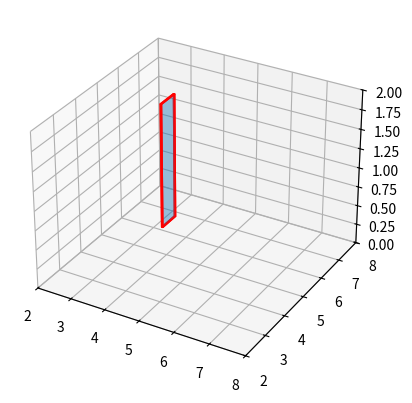

This figure's Python source:
# 这段代码的all_boxes_range来源于relvolute.py中的all_boxes_range,这一步的目的是再现我所要建立势能场的背景
import numpy as np
import matplotlib.pyplot as plt
from mpl_toolkits.mplot3d.art3d import Poly3DCollection
#all_boxes_range=[[[4.098999999999999, 5.419, 1.054], [4.101, 5.419, 1.054], [4.101, 5.421, 1.054], [4.098999999999999, 5.421, 1.054], [4.098999999999999, 5.419, 1.0559999999999998], [4.101, 5.419, 1.0559999999999998], [4.101, 5.421, 1.0559999999999998], [4.098999999999999, 5.421, 1.0559999999999998]], [[3.1862777365475883, 5.069626060035825, 0.32445440387725766], [3.833652749660611, 5.069626060035825, 0.32445440387725766], [3.833652749660611, 5.10759665825665, 0.32445440387725766], [3.1862777365475883, 5.10759665825665, 0.32445440387725766], [3.1862777365475883, 5.069626060035825, 1.9208873894214626], [3.833652749660611, 5.069626060035825, 1.9208873894214626], [3.833652749660611, 5.10759665825665, 1.9208873894214626], [3.1862777365475883, 5.10759665825665, 1.9208873894214626]], [[3.211781252744793, 4.954778346326948, 0.9621310020089143], [3.245482742789387, 4.954778346326948, 0.9621310020089143], [3.245482742789387, 4.991910760191083, 0.9621310020089143], [3.211781252744793, 4.991910760191083, 0.9621310020089143], [3.211781252744793, 4.954778346326948, 1.3775105144977564], [3.245482742789387, 4.954778346326948, 1.3775105144977564], [3.245482742789387, 4.991910760191083, 1.3775105144977564], [3.211781252744793, 4.991910760191083, 1.3775105144977564]], [[3.8342374981641765, 5.682189099311828, 0.015757085800170767], [4.409681093573571, 5.682189099311828, 0.015757085800170767], [4.409681093573571, 5.74132460463047, 0.015757085800170767], [3.8342374981641765, 5.74132460463047, 0.015757085800170767], [3.8342374981641765, 5.682189099311828, 2.049774296760559], [4.409681093573571, 5.682189099311828, 2.049774296760559], [4.409681093573571, 5.74132460463047, 2.049774296760559], [3.8342374981641765, 5.74132460463047, 2.049774296760559]], [[3.8342374981641756, 5.095949591517448, 0.015757085800170767], [4.40968109357357, 5.095949591517448, 0.015757085800170767], [4.40968109357357, 5.158115598142147, 0.015757085800170767], [3.8342374981641756, 5.158115598142147, 0.015757085800170767], [3.8342374981641756, 5.095949591517448, 2.049774296760559], [4.40968109357357, 5.095949591517448, 2.049774296760559], [4.40968109357357, 5.158115598142147, 2.049774296760559], [3.8342374981641756, 5.158115598142147, 2.049774296760559]], [[3.834237498164176, 5.135198701739311, 1.8739398140907284], [4.409681093573569, 5.135198701739311, 1.8739398140907284], [4.409681093573569, 5.701363785147667, 1.8739398140907284], [3.834237498164176, 5.701363785147667, 1.8739398140907284], [3.834237498164176, 5.135198701739311, 2.049774296760559], [4.409681093573569, 5.135198701739311, 2.049774296760559], [4.409681093573569, 5.701363785147667, 2.049774296760559], [3.834237498164176, 5.701363785147667, 2.049774296760559]], [[3.834237498164177, 5.135198701739311, 0.015757085800170517], [4.409681093573571, 5.135198701739311, 0.015757085800170517], [4.409681093573571, 5.701363785147667, 0.015757085800170517], [3.834237498164177, 5.701363785147667, 0.015757085800170517], [3.834237498164177, 5.135198701739311, 0.3738451318740845], [4.409681093573571, 5.135198701739311, 0.3738451318740845], [4.409681093573571, 5.701363785147667, 0.3738451318740845], [3.834237498164177, 5.701363785147667, 0.3738451318740845]], [[4.393690905094146, 5.135198701739311, 0.01575708580017121], [4.40968109357357, 5.135198701739311, 0.01575708580017121], [4.40968109357357, 5.701363785147667, 0.01575708580017121], [4.393690905094146, 5.701363785147667, 0.01575708580017121], [4.393690905094146, 5.135198701739311, 2.049774296760559], [4.40968109357357, 5.135198701739311, 2.049774296760559], [4.40968109357357, 5.701363785147667, 2.049774296760559], [4.393690905094146, 5.701363785147667, 2.049774296760559]], [[3.8731993994712823, 5.134198701739311, 0.7832930037975309], [4.400690905094146, 5.134198701739311, 0.7832930037975309], [4.400690905094146, 5.702363785147667, 0.7832930037975309], [3.8731993994712823, 5.702363785147667, 0.7832930037975309], [3.8731993994712823, 5.134198701739311, 0.8234811943173409], [4.400690905094146, 5.134198701739311, 0.8234811943173409], [4.400690905094146, 5.702363785147667, 0.8234811943173409], [3.8731993994712823, 5.702363785147667, 0.8234811943173409]], [[3.873199399471282, 5.134198701739312, 1.3586930910348891], [4.401190314531325, 5.134198701739312, 1.3586930910348891], [4.401190314531325, 5.702930300474167, 1.3586930910348891], [3.873199399471282, 5.702930300474167, 1.3586930910348891], [3.873199399471282, 5.134198701739312, 1.3986151036024093], [4.401190314531325, 5.134198701739312, 1.3986151036024093], [4.401190314531325, 5.702930300474167, 1.3986151036024093], [3.873199399471282, 5.702930300474167, 1.3986151036024093]]] #FRIDGE
#all_boxes_range=[[[0.249, 0.499, 0.774], [1.751, 0.499, 0.774], [1.751, 1.501, 0.774], [0.249, 1.501, 0.774], [0.249, 0.499, 0.8260000000000001], [1.751, 0.499, 0.8260000000000001], [1.751, 1.501, 0.8260000000000001], [0.249, 1.501, 0.8260000000000001]], [[0.29899999999999993, 0.5489999999999999, -0.18600000000000005], [0.401, 0.5489999999999999, -0.18600000000000005], [0.401, 0.651, -0.18600000000000005], [0.29899999999999993, 0.651, -0.18600000000000005], [0.29899999999999993, 0.5489999999999999, 0.7659999999999999], [0.401, 0.5489999999999999, 0.7659999999999999], [0.401, 0.651, 0.7659999999999999], [0.29899999999999993, 0.651, 0.7659999999999999]], [[0.29899999999999993, 1.349, -0.18600000000000005], [0.401, 1.349, -0.18600000000000005], [0.401, 1.4509999999999998, -0.18600000000000005], [0.29899999999999993, 1.4509999999999998, -0.18600000000000005], [0.29899999999999993, 1.349, 0.7659999999999999], [0.401, 1.349, 0.7659999999999999], [0.401, 1.4509999999999998, 0.7659999999999999], [0.29899999999999993, 1.4509999999999998, 0.7659999999999999]], [[1.5989999999999998, 0.5489999999999999, -0.18600000000000005], [1.701, 0.5489999999999999, -0.18600000000000005], [1.701, 0.651, -0.18600000000000005], [1.5989999999999998, 0.651, -0.18600000000000005], [1.5989999999999998, 0.5489999999999999, 0.7659999999999999], [1.701, 0.5489999999999999, 0.7659999999999999], [1.701, 0.651, 0.7659999999999999], [1.5989999999999998, 0.651, 0.7659999999999999]], [[1.5989999999999998, 1.349, -0.18600000000000005], [1.701, 1.349, -0.18600000000000005], [1.701, 1.4509999999999998, -0.18600000000000005], [1.5989999999999998, 1.4509999999999998, -0.18600000000000005], [1.5989999999999998, 1.349, 0.7659999999999999], [1.701, 1.349, 0.7659999999999999], [1.701, 1.4509999999999998, 0.7659999999999999], [1.5989999999999998, 1.4509999999999998, 0.7659999999999999]]] #TABLE
#all_boxes_range=[[[3.801803249962627, 2.798124243974686, -0.050063745021820094], [4.398934257864952, 2.798124243974686, -0.050063745021820094], [4.398934257864952, 3.6138232537508013, -0.050063745021820094], [3.801803249962627, 3.6138232537508013, -0.050063745021820094], [3.801803249962627, 2.798124243974686, 0.7548704870939257], [4.398934257864952, 2.798124243974686, 0.7548704870939257], [4.398934257864952, 3.6138232537508013, 0.7548704870939257], [3.801803249962627, 3.6138232537508013, 0.7548704870939257]], [[3.217097979495048, 2.769108240962029, -0.050063745021820205], [3.570110748598099, 2.769108240962029, -0.050063745021820205], [3.570110748598099, 3.642838496804238, -0.050063745021820205], [3.217097979495048, 3.642838496804238, -0.050063745021820205], [3.217097979495048, 2.769108240962029, 0.7838857301473617], [3.570110748598099, 2.769108240962029, 0.7838857301473617], [3.570110748598099, 3.642838496804238, 0.7838857301473617], [3.217097979495048, 3.642838496804238, 0.7838857301473617]], [[3.5101837408633236, 3.226199499800802, 0.39260575091838834], [3.58548575181675, 3.226199499800802, 0.39260575091838834], [3.58548575181675, 3.544824745595456, 0.39260575091838834], [3.5101837408633236, 3.544824745595456, 0.39260575091838834], [3.5101837408633236, 3.226199499800802, 0.40060575091838835], [3.58548575181675, 3.226199499800802, 0.40060575091838835], [3.58548575181675, 3.544824745595456, 0.40060575091838835], [3.5101837408633236, 3.544824745595456, 0.40060575091838835]], [[3.5343434926958084, 2.8741577393412596, 0.39260575091838834], [3.57513200033617, 2.8741577393412596, 0.39260575091838834], [3.57513200033617, 3.2048625000191393, 0.39260575091838834], [3.5343434926958084, 3.2048625000191393, 0.39260575091838834], [3.5343434926958084, 2.8741577393412596, 0.40060575091838835], [3.57513200033617, 2.8741577393412596, 0.40060575091838835], [3.57513200033617, 3.2048625000191393, 0.40060575091838835], [3.5343434926958084, 3.2048625000191393, 0.40060575091838835]], [[3.1741110202760696, 2.8204960129261023, 0.5779345027208327], [3.2435712470502853, 2.8204960129261023, 0.5779345027208327], [3.2435712470502853, 3.587643731474877, 0.5779345027208327], [3.1741110202760696, 3.587643731474877, 0.5779345027208327], [3.1741110202760696, 2.8204960129261023, 0.6361732610464095], [3.2435712470502853, 2.8204960129261023, 0.6361732610464095], [3.2435712470502853, 3.587643731474877, 0.6361732610464095], [3.1741110202760696, 3.587643731474877, 0.6361732610464095]], [[3.2727112588377, 2.849713740408421, 0.3854447501748798], [3.8262027512134313, 2.849713740408421, 0.3854447501748798], [3.8262027512134313, 3.577601250350476, 0.3854447501748798], [3.2727112588377, 3.577601250350476, 0.3854447501748798], [3.2727112588377, 2.849713740408421, 0.6614444979429245], [3.8262027512134313, 2.849713740408421, 0.6614444979429245], [3.8262027512134313, 3.577601250350476, 0.6614444979429245], [3.2727112588377, 3.577601250350476, 0.6614444979429245]]]
#all_boxes_range=[[[3.1862777365475883, 5.069626060035825, 0.32445440387725766], [3.833652749660611, 5.069626060035825, 0.32445440387725766], [3.833652749660611, 5.10759665825665, 0.32445440387725766], [3.1862777365475883, 5.10759665825665, 0.32445440387725766], [3.1862777365475883, 5.069626060035825, 1.9208873894214626], [3.833652749660611, 5.069626060035825, 1.9208873894214626], [3.833652749660611, 5.10759665825665, 1.9208873894214626], [3.1862777365475883, 5.10759665825665, 1.9208873894214626]]]
all_boxes_range=[[[3.803266899943351, 5.094949591517448, 0.324454403877258], [3.8412374981641775, 5.094949591517448, 0.324454403877258], [3.8412374981641775, 5.74232460463047, 0.324454403877258], [3.803266899943351, 5.74232460463047, 0.324454403877258], [3.803266899943351, 5.094949591517448, 1.9208873894214626], [3.8412374981641775, 5.094949591517448, 1.9208873894214626], [3.8412374981641775, 5.74232460463047, 1.9208873894214626], [3.803266899943351, 5.74232460463047, 1.9208873894214626]]]
fig = plt.figure()
ax = fig.add_subplot(111, projection='3d')

for box in all_boxes_range:
    edges = [
        [box[0], box[1], box[5], box[4]],
        [box[7], box[6], box[2], box[3]],
        [box[0], box[3], box[2], box[1]],
        [box[7], box[4], box[5], box[6]],
        [box[0], box[4], box[7], box[3]],
        [box[1], box[5], box[6], box[2]],
    ]
    ax.add_collection3d(Poly3DCollection(edges, alpha=.25, linewidths=1, edgecolors='r'))

# ax.scatter(4.2, 5.5, 0.85, color='green')
ax.set_xlim(2,8)
ax.set_ylim(2,8)
ax.set_zlim(0, 2)

plt.show()